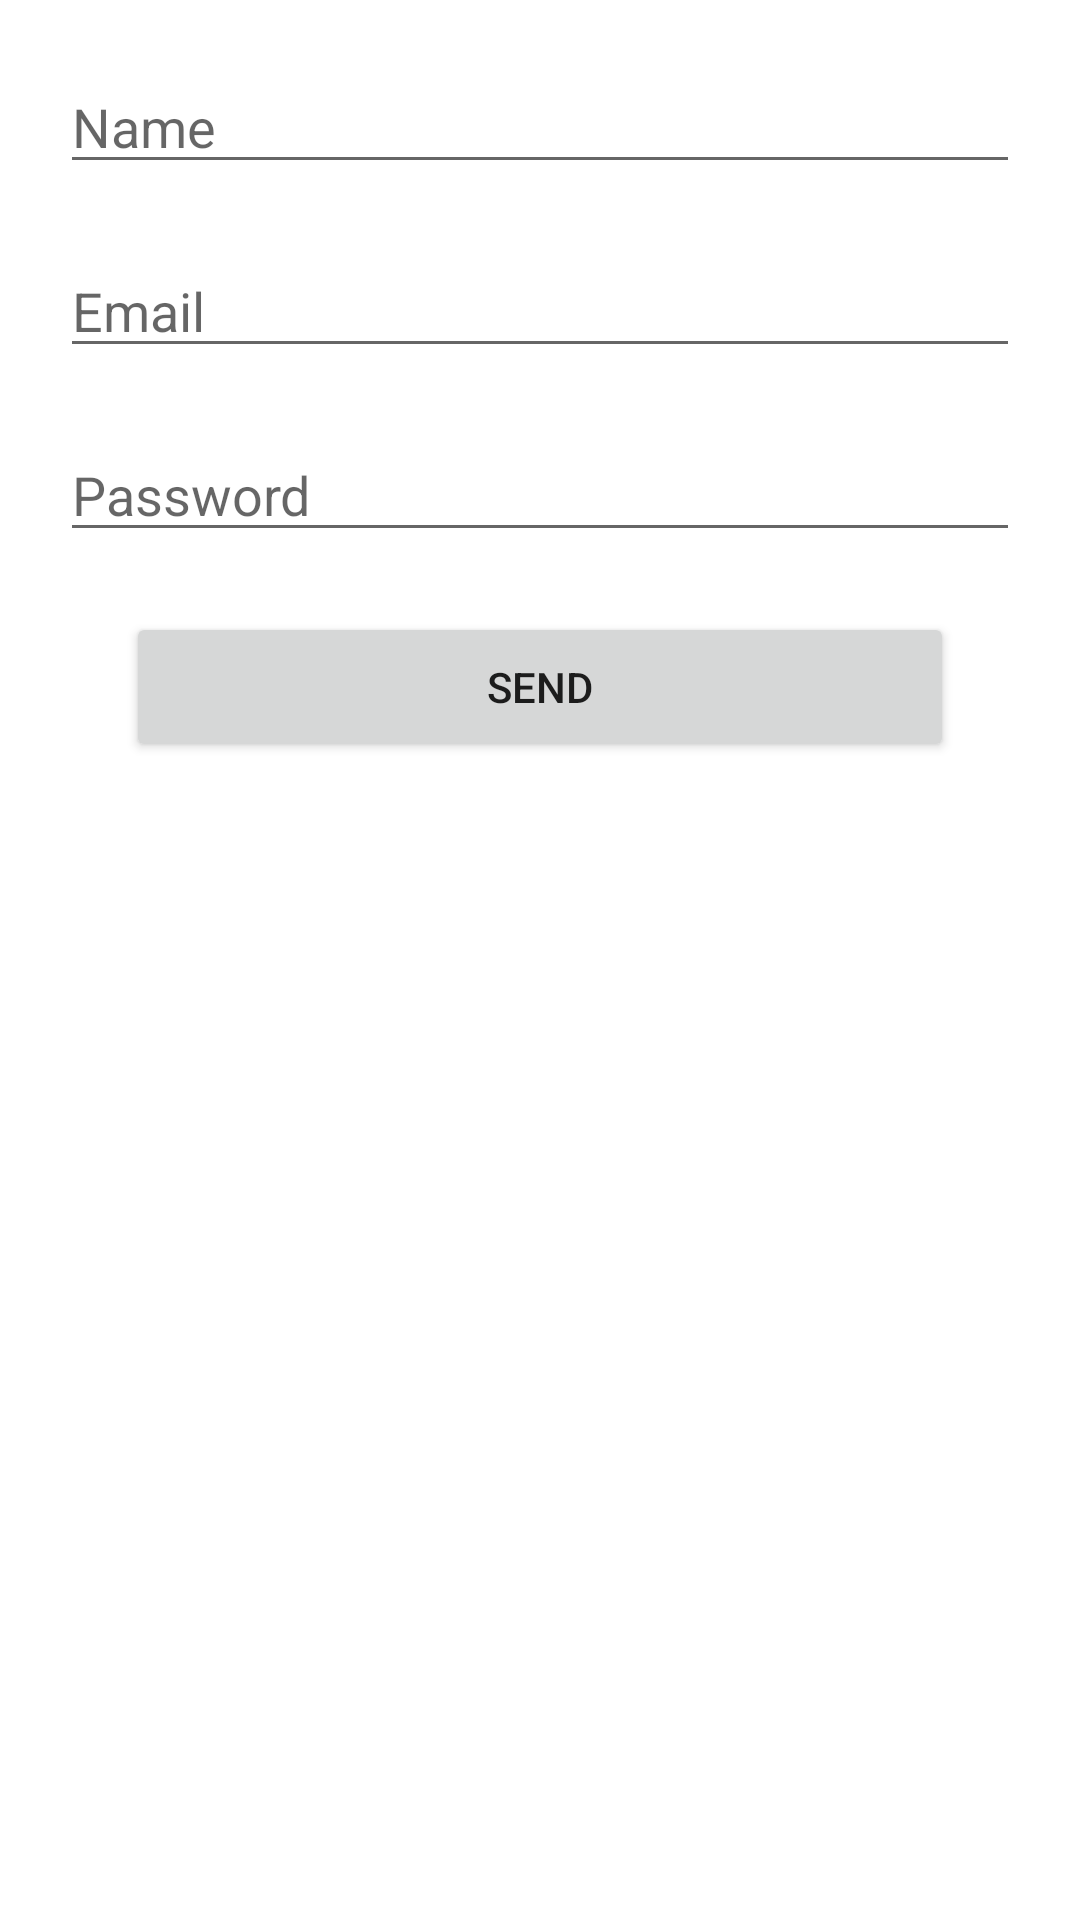

This screen was rendered from an Android layout file. Write that file and the resources it references.
<!-- AndroidManifest.xml: application theme Theme.AbSafeArgs -->
<!-- res/layout/fragment_registration.xml -->
<?xml version="1.0" encoding="utf-8"?>
<androidx.constraintlayout.widget.ConstraintLayout
    xmlns:android="http://schemas.android.com/apk/res/android"
    xmlns:app="http://schemas.android.com/apk/res-auto"
    xmlns:tools="http://schemas.android.com/tools"
    android:layout_width="match_parent"
    android:layout_height="match_parent"
    tools:context=".Registration">

    <EditText
        android:id="@+id/et_name"
        android:layout_width="match_parent"
        android:layout_height="wrap_content"
        android:layout_alignParentStart="true"
        android:layout_alignParentEnd="true"
        android:layout_margin="20dp"
        android:ems="10"
        android:hint="Name"
        android:inputType="textPersonName"
        app:layout_constraintEnd_toEndOf="parent"
        app:layout_constraintStart_toStartOf="parent"
        app:layout_constraintTop_toTopOf="parent" />

    <EditText
        android:id="@+id/et_email"
        android:layout_width="match_parent"
        android:layout_height="wrap_content"
        android:layout_margin="20dp"
        android:ems="10"
        android:hint="Email"
        android:inputType="textPersonName"
        app:layout_constraintEnd_toEndOf="parent"
        app:layout_constraintStart_toStartOf="parent"
        app:layout_constraintTop_toBottomOf="@+id/et_name" />

    <EditText
        android:id="@+id/et_password"
        android:layout_width="match_parent"
        android:layout_height="wrap_content"
        android:layout_margin="20dp"
        android:ems="10"
        android:hint="Password"
        android:inputType="textPersonName"
        app:layout_constraintEnd_toEndOf="parent"
        app:layout_constraintStart_toStartOf="parent"
        app:layout_constraintTop_toBottomOf="@+id/et_email" />

    <Button
        android:id="@+id/button_send"
        android:layout_width="276dp"
        android:layout_height="50dp"
        android:text="Send"
        android:layout_margin="20dp"
        app:layout_constraintEnd_toEndOf="parent"
        app:layout_constraintStart_toStartOf="parent"
        app:layout_constraintTop_toBottomOf="@+id/et_password" />

</androidx.constraintlayout.widget.ConstraintLayout>
<!-- resources referenced by this layout -->
<resources>
  <style name="Theme.AbSafeArgs" parent="Theme.MaterialComponents.DayNight.DarkActionBar">
          
          <item name="colorPrimary">@color/purple_500</item>
          <item name="colorPrimaryVariant">@color/purple_700</item>
          <item name="colorOnPrimary">@color/white</item>
          
          <item name="colorSecondary">@color/teal_200</item>
          <item name="colorSecondaryVariant">@color/teal_700</item>
          <item name="colorOnSecondary">@color/black</item>
          
          <item name="android:statusBarColor" tools:targetApi="l">?attr/colorPrimaryVariant</item>
          
      </style>
  <!-- not gathered from this repository: default colours our renderer supplied (Android Studio template values) -->
  <color name="purple_500">#FF6200EE</color>
  <color name="purple_700">#FF3700B3</color>
  <color name="teal_200">#FF03DAC5</color>
  <color name="teal_700">#FF018786</color>
  <color name="black">#FF000000</color>
  <color name="white">#FFFFFFFF</color>
</resources>
